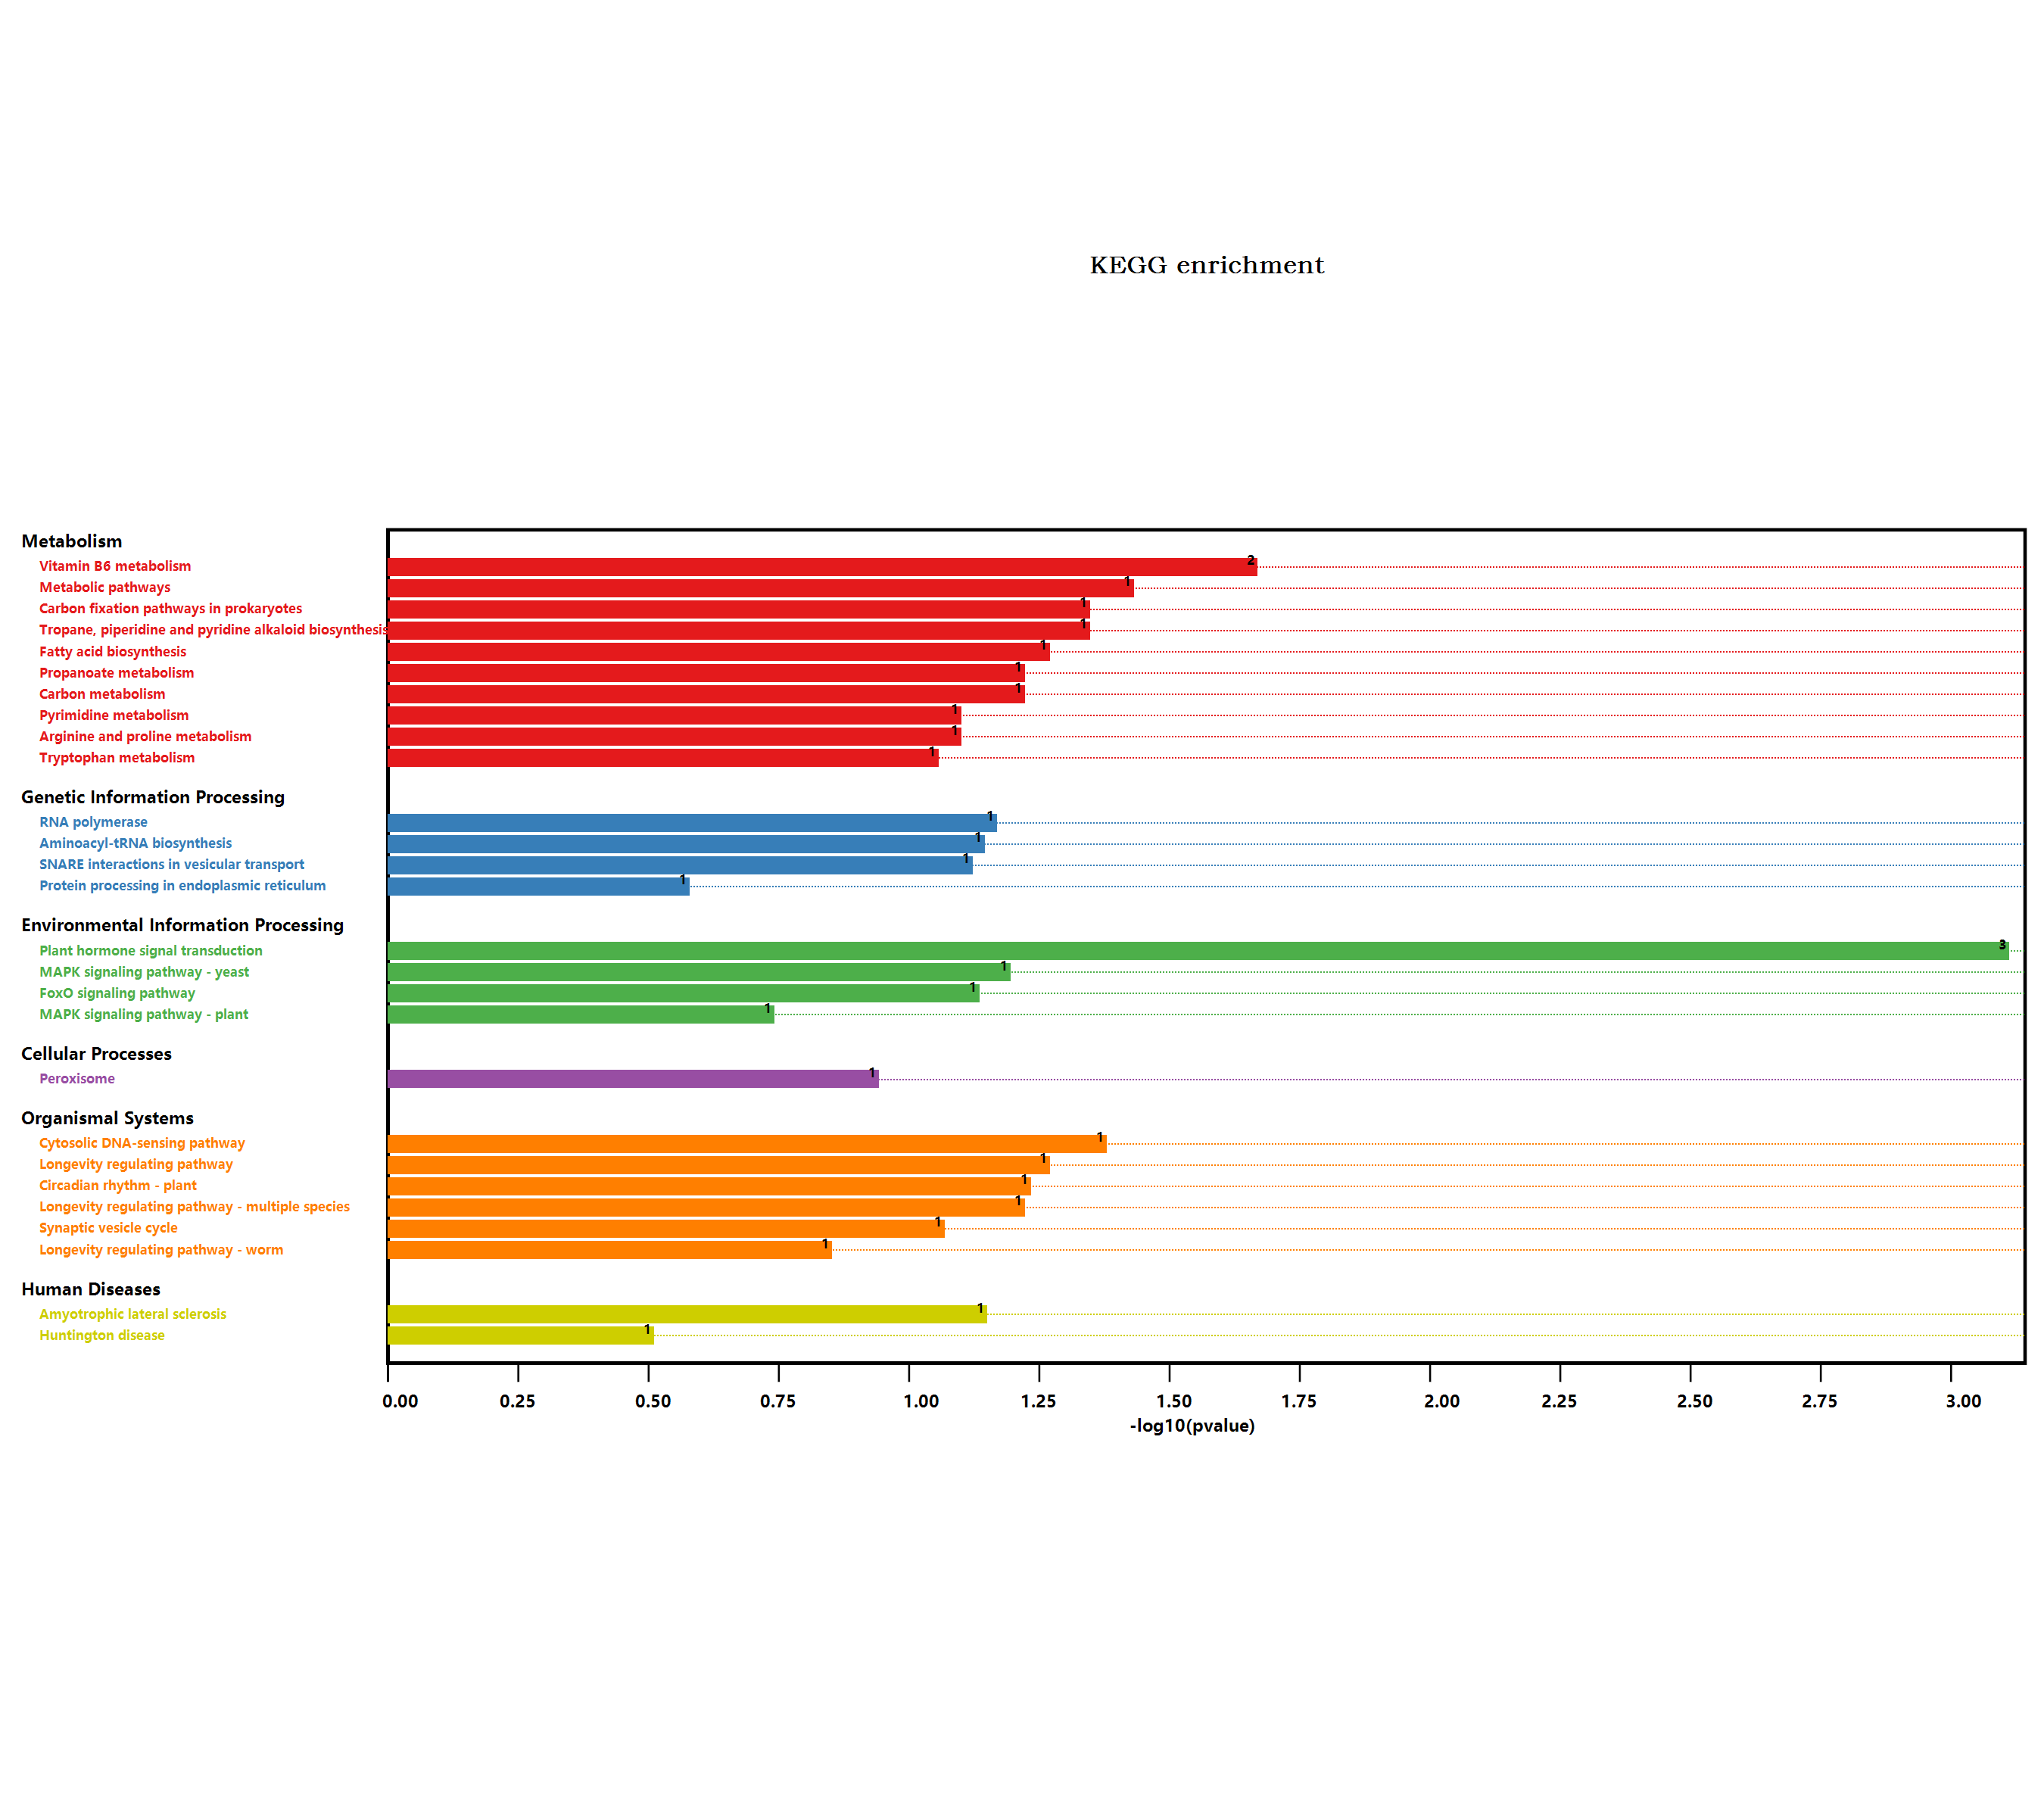

The data file committed next to this chart (first rows):
#Term, Database, ID, Input number, Background number, P-Value, Corrected P-Value, Input, Hyperlink, ORF
Metabolic pathways, n/a, map01100, 7, 3837, 0.03577, 0.4054, Q9FZ62, Q3E9D5, F4K2L4, F4IKM1, O64753, …, , Q9FZ62; Q3E9D5; F4K2L4; F4IKM1; O64753; …
Arginine and proline metabolism, n/a, map00330, 1, 98, 0.07661, 0.1336, Q3E9D5, , Q3E9D5
Tryptophan metabolism, n/a, map00380, 1, 109, 0.08476, 0.131, P25819, , P25819
Pyruvate metabolism, n/a, map00620, 1, 156, 0.1188, 0.1496, P56765, , P56765
Biosynthesis of secondary metabolites, n/a, map01110, 3, 2085, 0.2367, 0.2596, F4IKM1, P25819, P56765, , F4IKM1; P25819; P56765
Microbial metabolism in diverse environm…, n/a, map01120, 1, 663, 0.4148, 0.4148, P56765, , P56765
Plant hormone signal transduction, n/a, map04075, 4, 496, 0.0007469, 0.02539, Q9C9E3, Q9SRW1, Q6NMM4, A0A178UUI1, , Q9C9E3; Q9SRW1; Q6NMM4; A0A178UUI1
Tropane, piperidine and pyridine alkaloi…, n/a, map00960, 1, 54, 0.04331, 0.2677, F4IKM1, , F4IKM1
MAPK signaling pathway - plant, n/a, map04016, 1, 238, 0.1751, 0.1985, P25819, , P25819
Longevity regulating pathway - worm, n/a, map04212, 1, 180, 0.1357, 0.1647, P25819, , P25819
Protein processing in endoplasmic reticu…, n/a, map04141, 1, 364, 0.2549, 0.2708, P13853, , P13853
Huntington disease, n/a, map05016, 1, 437, 0.2975, 0.3065, Q9ZVB9, , Q9ZVB9
Synaptic vesicle cycle, n/a, map04721, 1, 106, 0.08255, 0.1336, Q9ZPV9, , Q9ZPV9
Peroxisome, n/a, map04146, 1, 144, 0.1102, 0.1529, P25819, , P25819
Propanoate metabolism, n/a, map00640, 1, 73, 0.05783, 0.1873, P56765, , P56765
Carbon metabolism, n/a, map01200, 2, 480, 0.05792, 0.1641, P25819, P56765, , P25819; P56765
Fatty acid metabolism, n/a, map01212, 1, 111, 0.08623, 0.1275, P56765, , P56765
MAPK signaling pathway - yeast, n/a, map04011, 1, 78, 0.06162, 0.1612, P25819, , P25819
Glyoxylate and dicarboxylate metabolism, n/a, map00630, 1, 144, 0.1102, 0.1529, P25819, , P25819
Carbon fixation pathways in prokaryotes, n/a, map00720, 1, 54, 0.04331, 0.2677, P56765, , P56765
Circadian rhythm - plant, n/a, map04712, 1, 71, 0.05632, 0.2127, Q93WK5, , Q93WK5
Pyrimidine metabolism, n/a, map00240, 1, 98, 0.07661, 0.1336, O64753, , O64753
Longevity regulating pathway, n/a, map04211, 1, 65, 0.05174, 0.2346, P25819, , P25819
Cysteine and methionine metabolism, n/a, map00270, 1, 201, 0.1502, 0.176, Q3E9D5, , Q3E9D5
FoxO signaling pathway, n/a, map04068, 1, 90, 0.07065, 0.1413, P25819, , P25819
Amyotrophic lateral sclerosis (ALS), n/a, map05014, 1, 87, 0.0684, 0.155, P25819, , P25819
Longevity regulating pathway - multiple …, n/a, map04213, 1, 73, 0.05783, 0.1873, P25819, , P25819
Fatty acid biosynthesis, n/a, map00061, 1, 65, 0.05174, 0.2346, P56765, , P56765
SNARE interactions in vesicular transpor…, n/a, map04130, 1, 93, 0.07289, 0.1377, Q9ZPV9, , Q9ZPV9
Aminoacyl-tRNA biosynthesis, n/a, map00970, 1, 88, 0.06915, 0.1469, F4K2L4, , F4K2L4
Vitamin B6 metabolism, n/a, map00750, 1, 25, 0.02071, 0.3521, Q9FZ62, , Q9FZ62
RNA polymerase, n/a, map03020, 1, 83, 0.06539, 0.1588, Q9ZVB9, , Q9ZVB9
Cytosolic DNA-sensing pathway, n/a, map04623, 1, 50, 0.04022, 0.3419, Q9ZVB9, , Q9ZVB9
Photosynthesis, n/a, map00195, 1, 147, 0.1124, 0.1469, P56768, , P56768
